Run: headless pygame with SDL's dummy video driver; simulated clock (each Clock.tick advances the game by its frame time, no real sleeping); random seed 0; keys injected as events and as key.get_pressed() state; mouse plan: one left click at the window centre at the start of phase 2, then a move to the lower-right quarter at the start of phase 3.
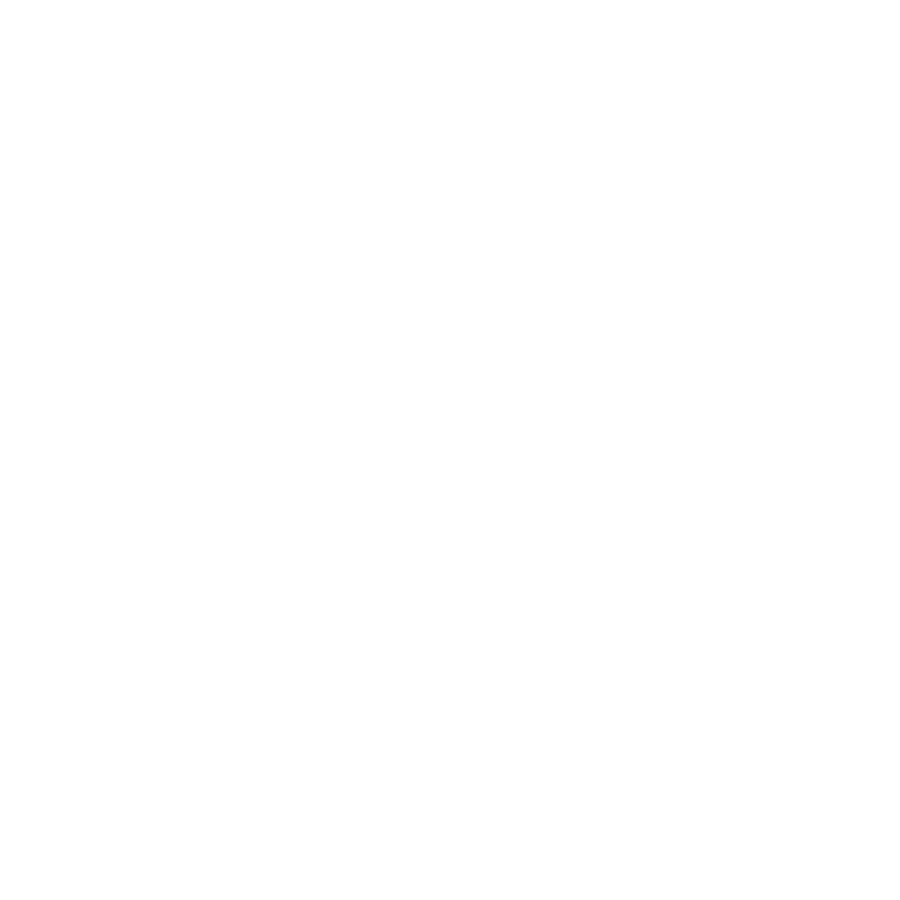
Frame 1 of 4 · flips 1–60 · no input
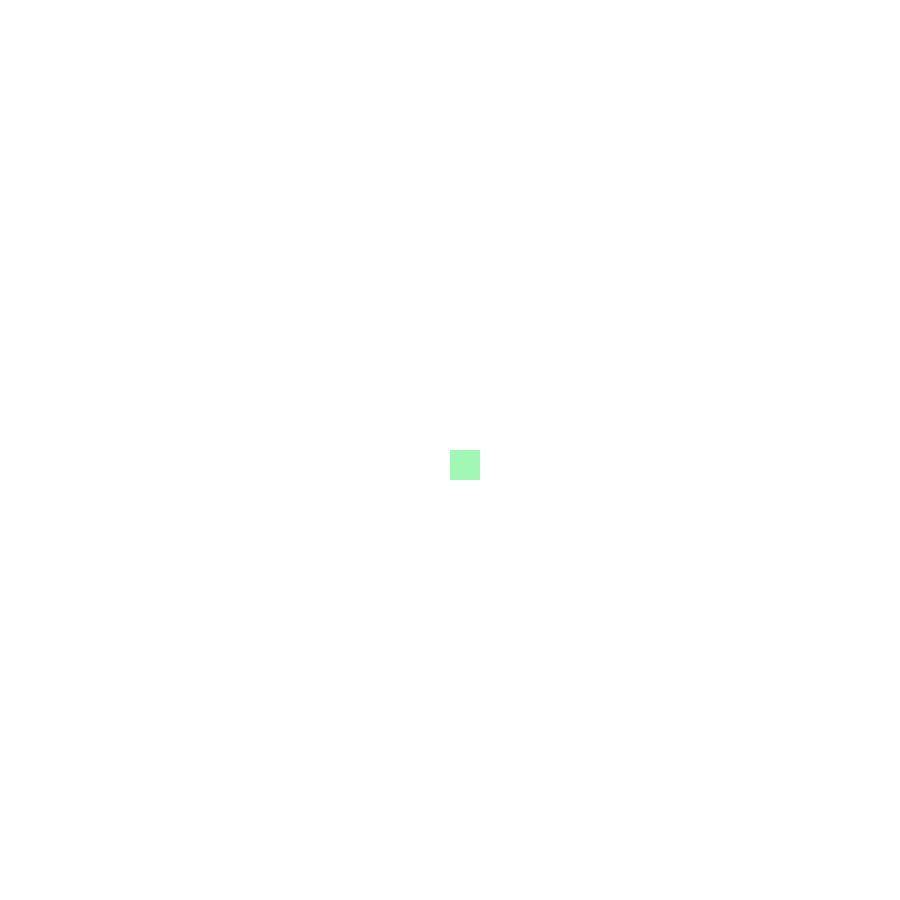
Frame 2 of 4 · flips 61–180 · clicked the window centre · tapped SPACE, RETURN · held RIGHT (→), D
Frame 3 of 4 · flips 181–300 · moved the mouse to the lower-right quarter · held DOWN (↓), S · screen unchanged from frame 2, image omitted
Frame 4 of 4 · flips 301–420 · held LEFT (←), A, UP (↑), W · screen unchanged from frame 3, image omitted

The pygame program that drew these frames:

import pygame
from pygame.locals import *

pygame.init()

green = (163, 247, 180)
red = (250, 145, 152)
white = (255, 255, 255)
grey = (156, 156, 156)

window_size = (900, 900)
square_size = 30
num_rows = 20
num_cols = 20
grid = [[white for j in range(num_cols)] for i in range(num_rows)]

screen = pygame.display.set_mode(window_size)
pygame.display.set_caption("A* Pathfinding App")
font = pygame.font.SysFont(None, 24)


while True:
    for event in pygame.event.get():
        if event.type == QUIT:
            pygame.quit()
            exit()

        # Check for mouse button events
        if event.type == MOUSEBUTTONDOWN:
            # Check for left mouse button click
            if event.button == 1:
                mouse_pos = pygame.mouse.get_pos()
                row = mouse_pos[1] // square_size
                col = mouse_pos[0] // square_size
                grid[row][col] = green
            # Check for right mouse button click
            elif event.button == 3:
                mouse_pos = pygame.mouse.get_pos()
                row = mouse_pos[1] // square_size
                col = mouse_pos[0] // square_size
                grid[row][col] = red

    screen.fill(white)


    for row in range(num_rows):
        for col in range(num_cols):
            rect = pygame.Rect(col * square_size, row * square_size, square_size, square_size)
            pygame.draw.rect(screen, grid[row][col], rect)

    pygame.display.update()
